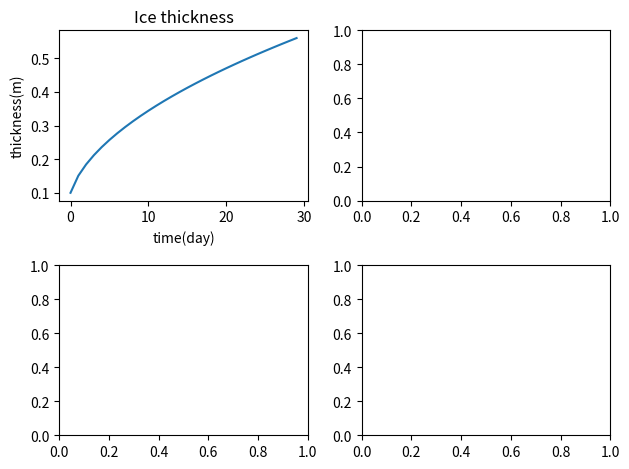

Recreate this plot in Python.
# -*- coding: utf-8 -*-
"""
Created on Wed Mar 10 09:16:23 2021

[redacted]

This function gives us the growth of sea ice according to Stefan law
"""
import numpy as np
import matplotlib.pyplot as plt

#Physical constants : 
Lfus= 3.35e5 #Latent  heat  of  fusion  for  water  [J/kg] 
rhoi = 917 #Sea ice density [kg/m3]
ki = 2.2 #Sea ice thermal conductivity [W/m/K]
ks = 0.31 #Snow thermal conductivity [W/m/K]
sec_per_day = 86400 #Seconds in one day [s/day]

#Bottom boundary condition : 
T_bo = -1.8 #Bottom temperature[C]

#Set of variables for the problem : 
T_air = -10 #Temperature of the air
days_number = 30 #number of days
h_i = np.zeros(30) #ice thickness
h_i[0] = 0.1 #initial conditions on the ice thickness
days = np.arange(30)

#Resolution of the problem : 
for i in np.arange(days_number-1):
    Q_c = ki * (T_air - T_bo)/h_i[i]#sensible heat flux
    dhdt = - Q_c *sec_per_day /(rhoi*Lfus) 
    h_i[i+1] = h_i[i] + dhdt

fig, axs = plt.subplots(2,2)
axs[0,0].plot(days,h_i)
axs[0,0].set_title("Ice thickness")
axs[0,0].set_xlabel('time(day)')
axs[0,0].set_ylabel('thickness(m)')
fig.tight_layout()

